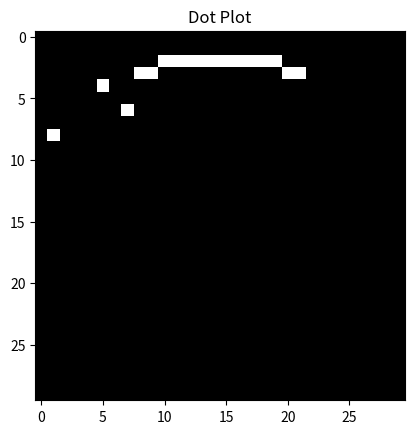

The script that saved this image:
import numpy as np
import matplotlib.pyplot as plt

# 도트 그림을 그릴 데이터 생성
# 예를 들어, 10x10 크기의 도트 그림을 생성
data = np.zeros((30, 30))

# 도트 위치 설정 (임의로 몇 개의 도트를 설정)
data[2, 10:20] = 1
data[3, 8:10] = 1
data[3, 20:22] = 1
data[4, 5] = 1
data[6, 7] = 1
data[8, 1] = 1

# 도트 그림 그리기
plt.imshow(data, cmap='gray', interpolation='nearest')
plt.title('Dot Plot')
plt.show()